Run: headless pygame with SDL's dummy video driver; simulated clock (each Clock.tick advances the game by its frame time, no real sleeping); random seed 0; keys injected as events and as key.get_pressed() state; no mouse input.
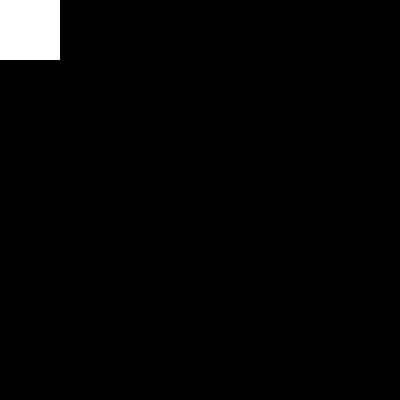
Frame 1 of 4 · flips 1–60 · no input
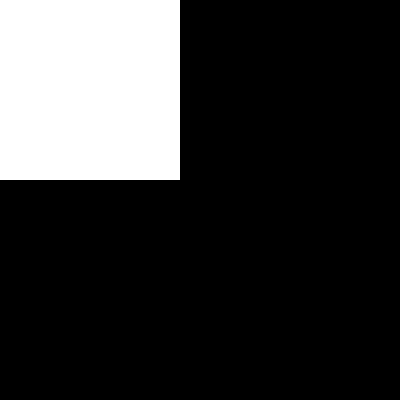
Frame 2 of 4 · flips 61–180 · tapped SPACE, RETURN · held RIGHT (→), D
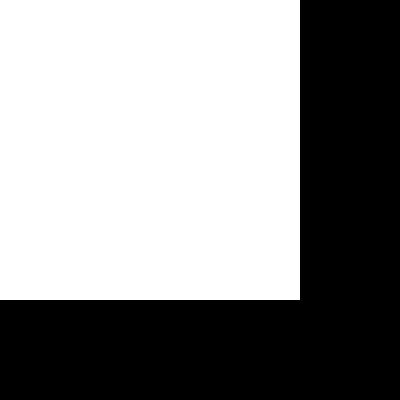
Frame 3 of 4 · flips 181–300 · held DOWN (↓), S
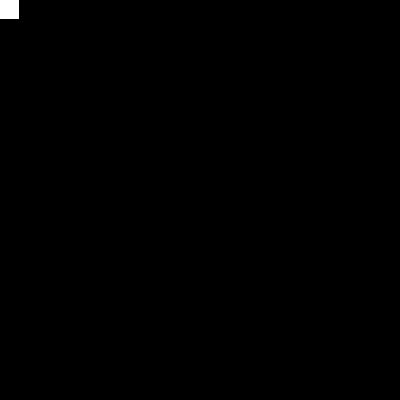
Frame 4 of 4 · flips 301–420 · held LEFT (←), A, UP (↑), W

The pygame program that drew these frames:

"""
Faremos um painel(superfície) começar com tamanho 0 
e crescer até o tamanho da janela.
Usaremos Clock para a frequência de atualização da tela
"""
import pygame

def exibe_janela_e_usa_clock_para_atualizar_a_tela_numa_certa_frequencia():
    
    largura_da_JANELA = 400
    altura_da_JANELA = 400
    tupla_largura_altura = (largura_da_JANELA, altura_da_JANELA)
    #JANELA > PRECISAMOS GRAVAR UMA REFERÊNCIA DA JANELA DO PROGRAMA
    JANELA = pygame.display.set_mode(tupla_largura_altura)
    pygame.display.set_caption("Usando Clock")
    pygame.display.init()
    ####################################################
    def reseta_JANELA():
        #pintamos a janela, para apagar seu conteúdo
        cor_da_JANELA = (0, 0, 0)  # preto
        JANELA.fill(cor_da_JANELA)
    #configurando superfície
    def set_painel_1(contador):

        print("desenhando painel_1")

        largura_do_PAINEL_1 = contador
        altura_do_PAINEL_1 = contador
        largura_altura_do_PAINEL_1 = (largura_do_PAINEL_1, altura_do_PAINEL_1)        
        PAINEL_1 = pygame.surface.Surface(largura_altura_do_PAINEL_1)       
        # pintando o painel com a cor desejada
        cor_do_PAINEL_1 = (255, 255, 255)  # branco
        PAINEL_1.fill(cor_do_PAINEL_1) 

        x_inicial_do_PAINEL_1 = 0
        y_inicial_do_PAINEL_1 = 0
        #desenhamos(blit) o painel na janela
        JANELA.blit(PAINEL_1, (x_inicial_do_PAINEL_1, y_inicial_do_PAINEL_1))  # inserindo o painel na janela
    ####################################################
    continuar_no_loop_while = True
    contador = 0
    ####################################################
    while continuar_no_loop_while:
        ######################################
        events = pygame.event.get()
        
        for event in events:

            if event.type == pygame.QUIT:
                continuar_no_loop_while = False
                #continue  # sair deste loop for
        contador = contador + 1
        #contador == 400 > o painel tomou a área total da janela
        if contador > 400:
            #faremos o painel começar do zero, novamente
            contador = 0
        reseta_JANELA()
        set_painel_1(contador)
        # Fazendo a janela exibir os componentes com seus valores atualizados
        pygame.display.update()
        # clock permite acelerar/desacelerar o número de whiles por segundo
        pygame.time.Clock().tick(60)
    ####################################################
    # após ter feito tudo que queríamos, fechamos o programa:
    #pygame.display.quit() 

exibe_janela_e_usa_clock_para_atualizar_a_tela_numa_certa_frequencia()
